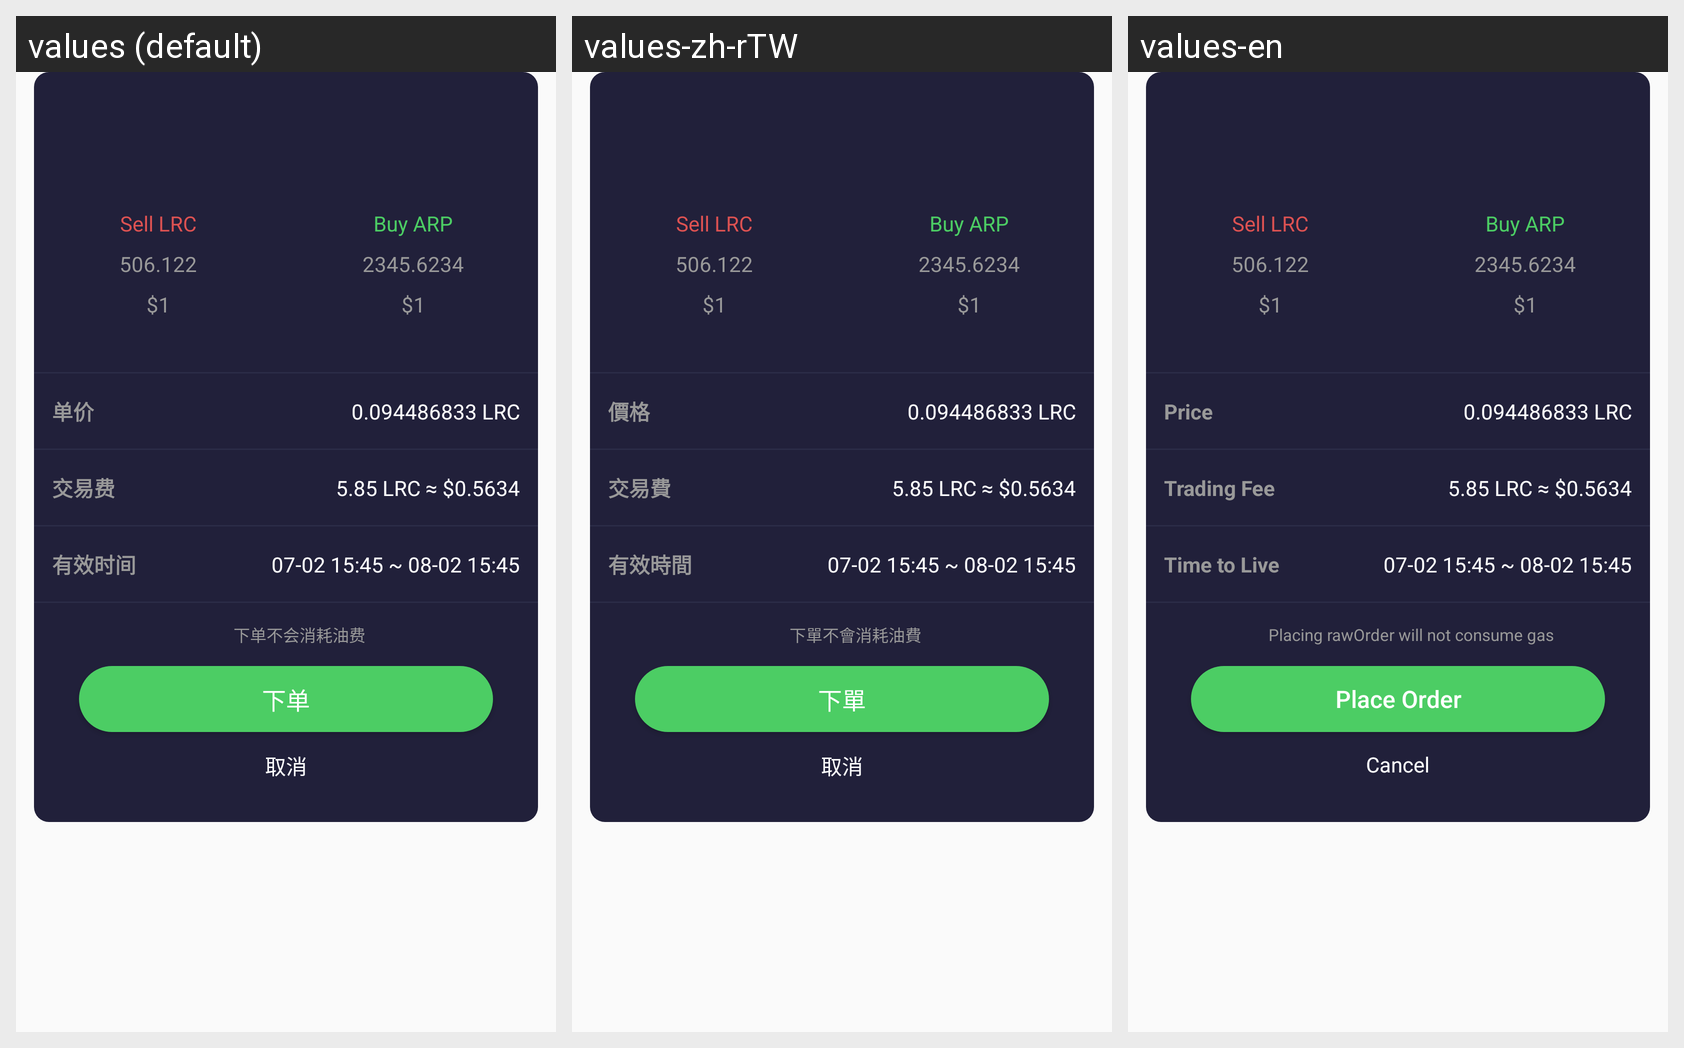

The same Android screen rendered under several of its app's locales, left to right. List the strings drawn on it with the default value and each locale's translation.
Android screen res/layout/dialog_p2p_trade_detail.xml rendered under 3 locales, left to right: values (default), values-zh-rTW, values-en. Device: Nexus 5 (rendered at 1080×1920; each locale shown at half size, 540×960, under a caption strip naming it); theme AppBaseTheme.
Strings drawn on this screen, with the default value and each locale's value (text and hints the layout hard-codes, and strings that could not be matched under every locale, appear in the picture but are not listed):

price
  values: 单价
  values-zh-rTW: 價格
  values-en: Price

trading_fee
  values: 交易费
  values-zh-rTW: 交易費
  values-en: Trading Fee

time_to_live
  values: 有效时间
  values-zh-rTW: 有效時間
  values-en: Time to Live

place_order_tip
  values: 下单不会消耗油费
  values-zh-rTW: 下單不會消耗油費
  values-en: Placing rawOrder will not consume gas

place_order
  values: 下单
  values-zh-rTW: 下單
  values-en: Place Order

cancel
  values: 取消
  values-zh-rTW: 取消
  values-en: Cancel
